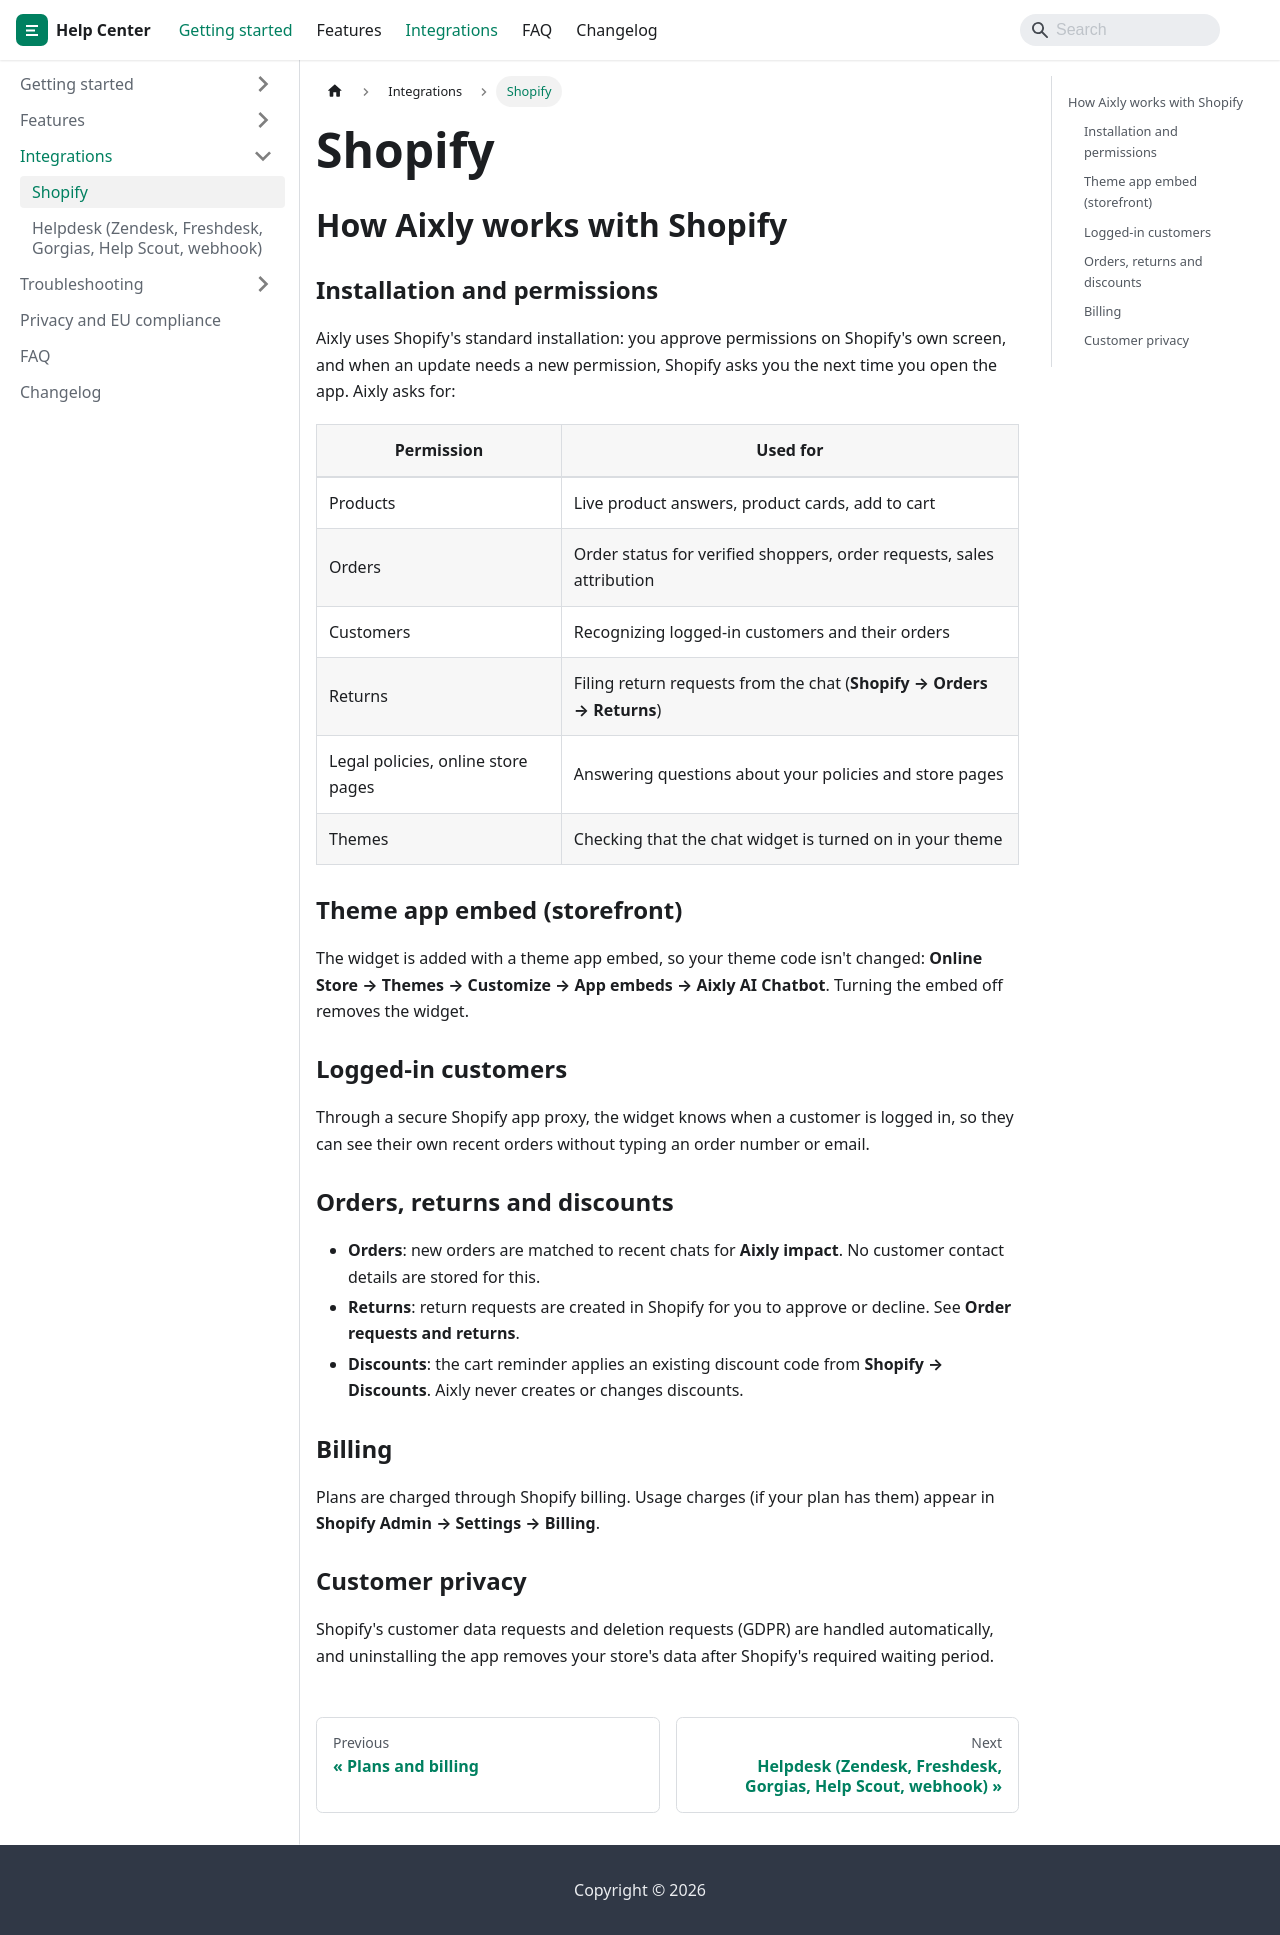

repository: jaronsmith2006/aixly-docs · page: integrations/shopify/index.html · generator: docusaurus

---
title: Shopify
sidebar_position: 1
---

## How Aixly works with Shopify

### Installation and permissions

Aixly uses Shopify's standard installation: you approve permissions on Shopify's own screen, and when an update needs a new permission, Shopify asks you the next time you open the app. Aixly asks for:

| Permission | Used for |
|---|---|
| Products | Live product answers, product cards, add to cart |
| Orders | Order status for verified shoppers, order requests, sales attribution |
| Customers | Recognizing logged-in customers and their orders |
| Returns | Filing return requests from the chat (**Shopify → Orders → Returns**) |
| Legal policies, online store pages | Answering questions about your policies and store pages |
| Themes | Checking that the chat widget is turned on in your theme |

### Theme app embed (storefront)

The widget is added with a theme app embed, so your theme code isn't changed: **Online Store → Themes → Customize → App embeds → Aixly AI Chatbot**. Turning the embed off removes the widget.

### Logged-in customers

Through a secure Shopify app proxy, the widget knows when a customer is logged in, so they can see their own recent orders without typing an order number or email.

### Orders, returns and discounts

- **Orders**: new orders are matched to recent chats for **Aixly impact**. No customer contact details are stored for this.
- **Returns**: return requests are created in Shopify for you to approve or decline. See **Order requests and returns**.
- **Discounts**: the cart reminder applies an existing discount code from **Shopify → Discounts**. Aixly never creates or changes discounts.

### Billing

Plans are charged through Shopify billing. Usage charges (if your plan has them) appear in **Shopify Admin → Settings → Billing**.

### Customer privacy

Shopify's customer data requests and deletion requests (GDPR) are handled automatically, and uninstalling the app removes your store's data after Shopify's required waiting period.
